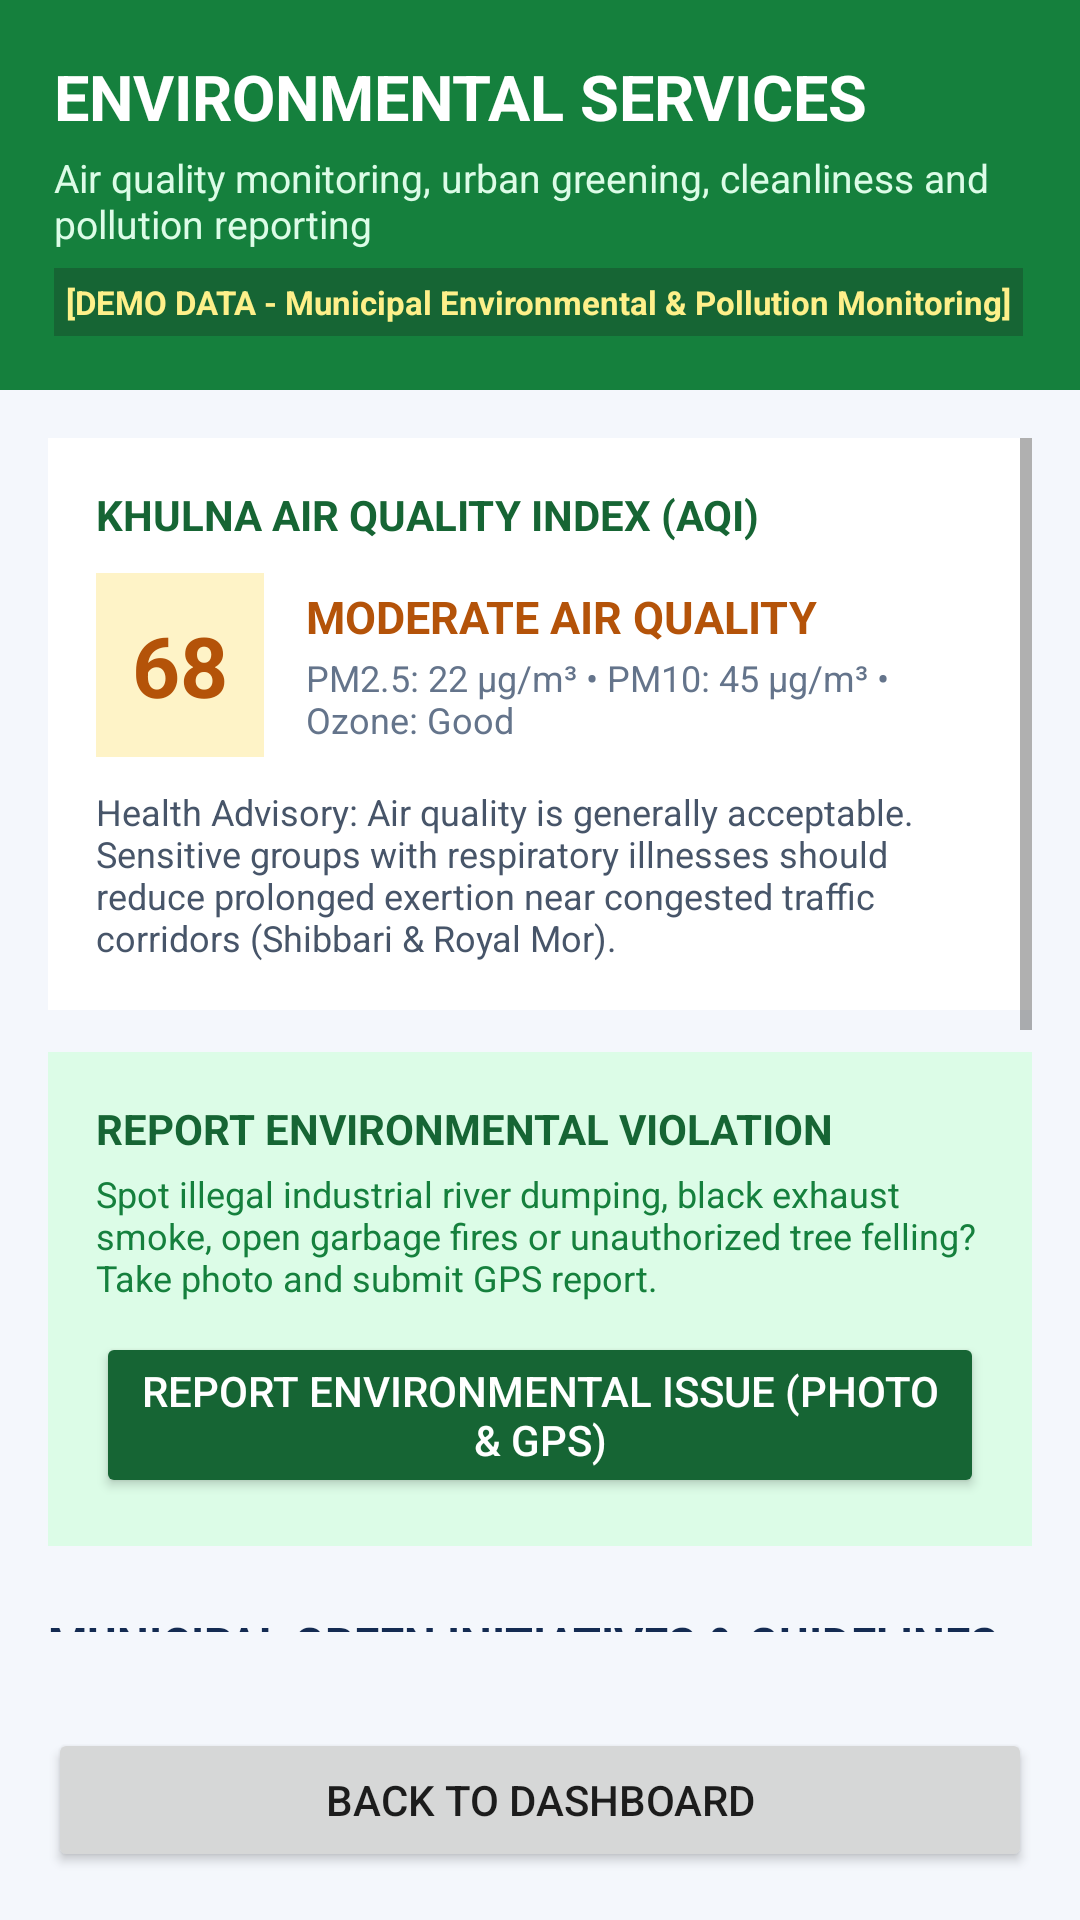

This screen was rendered from an Android layout file. Write that file and the resources it references.
<!-- AndroidManifest.xml: application theme Theme.SPONDON -->
<!-- res/layout/activity_environmental.xml -->
<?xml version="1.0" encoding="utf-8"?>
<LinearLayout xmlns:android="http://schemas.android.com/apk/res/android"
    android:layout_width="match_parent"
    android:layout_height="match_parent"
    android:background="#F4F7FC"
    android:orientation="vertical">

    
    <LinearLayout
        android:layout_width="match_parent"
        android:layout_height="wrap_content"
        android:background="#15803D"
        android:orientation="vertical"
        android:padding="18dp">

        <TextView
            android:layout_width="wrap_content"
            android:layout_height="wrap_content"
            android:text="ENVIRONMENTAL SERVICES"
            android:textColor="#FFFFFF"
            android:textSize="21sp"
            android:textStyle="bold" />

        <TextView
            android:layout_width="wrap_content"
            android:layout_height="wrap_content"
            android:layout_marginTop="4dp"
            android:text="Air quality monitoring, urban greening, cleanliness and pollution reporting"
            android:textColor="#DCFCE7"
            android:textSize="13sp" />

        <TextView
            android:id="@+id/tvDataSourceTag"
            android:layout_width="wrap_content"
            android:layout_height="wrap_content"
            android:layout_marginTop="6dp"
            android:background="#166534"
            android:padding="4dp"
            android:text="[DEMO DATA - Municipal Environmental &amp; Pollution Monitoring]"
            android:textColor="#FEF08A"
            android:textSize="11sp"
            android:textStyle="bold" />

    </LinearLayout>

    <ScrollView
        android:layout_width="match_parent"
        android:layout_height="0dp"
        android:layout_weight="1"
        android:padding="16dp">

        <LinearLayout
            android:layout_width="match_parent"
            android:layout_height="wrap_content"
            android:orientation="vertical">

            
            <LinearLayout
                android:layout_width="match_parent"
                android:layout_height="wrap_content"
                android:background="#FFFFFF"
                android:orientation="vertical"
                android:padding="16dp">

                <TextView
                    android:layout_width="wrap_content"
                    android:layout_height="wrap_content"
                    android:text="KHULNA AIR QUALITY INDEX (AQI)"
                    android:textColor="#166534"
                    android:textSize="14sp"
                    android:textStyle="bold" />

                <LinearLayout
                    android:layout_width="match_parent"
                    android:layout_height="wrap_content"
                    android:layout_marginTop="10dp"
                    android:gravity="center_vertical"
                    android:orientation="horizontal">

                    <TextView
                        android:id="@+id/tvAqiValue"
                        android:layout_width="wrap_content"
                        android:layout_height="wrap_content"
                        android:background="#FEF3C7"
                        android:padding="12dp"
                        android:text="68"
                        android:textColor="#B45309"
                        android:textSize="28sp"
                        android:textStyle="bold" />

                    <LinearLayout
                        android:layout_width="0dp"
                        android:layout_height="wrap_content"
                        android:layout_marginStart="14dp"
                        android:layout_weight="1"
                        android:orientation="vertical">

                        <TextView
                            android:id="@+id/tvAqiStatus"
                            android:layout_width="wrap_content"
                            android:layout_height="wrap_content"
                            android:text="MODERATE AIR QUALITY"
                            android:textColor="#B45309"
                            android:textSize="15sp"
                            android:textStyle="bold" />

                        <TextView
                            android:id="@+id/tvAqiDetails"
                            android:layout_width="wrap_content"
                            android:layout_height="wrap_content"
                            android:layout_marginTop="2dp"
                            android:text="PM2.5: 22 µg/m³ • PM10: 45 µg/m³ • Ozone: Good"
                            android:textColor="#64748B"
                            android:textSize="12sp" />

                    </LinearLayout>

                </LinearLayout>

                <TextView
                    android:id="@+id/tvAqiAdvisory"
                    android:layout_width="match_parent"
                    android:layout_height="wrap_content"
                    android:layout_marginTop="10dp"
                    android:text="Health Advisory: Air quality is generally acceptable. Sensitive groups with respiratory illnesses should reduce prolonged exertion near congested traffic corridors (Shibbari &amp; Royal Mor)."
                    android:textColor="#475569"
                    android:textSize="12sp" />

            </LinearLayout>

            
            <LinearLayout
                android:layout_width="match_parent"
                android:layout_height="wrap_content"
                android:layout_marginTop="14dp"
                android:background="#DCFCE7"
                android:orientation="vertical"
                android:padding="16dp">

                <TextView
                    android:layout_width="wrap_content"
                    android:layout_height="wrap_content"
                    android:text="REPORT ENVIRONMENTAL VIOLATION"
                    android:textColor="#166534"
                    android:textSize="14sp"
                    android:textStyle="bold" />

                <TextView
                    android:layout_width="wrap_content"
                    android:layout_height="wrap_content"
                    android:layout_marginTop="4dp"
                    android:text="Spot illegal industrial river dumping, black exhaust smoke, open garbage fires or unauthorized tree felling? Take photo and submit GPS report."
                    android:textColor="#15803D"
                    android:textSize="12sp" />

                <Button
                    android:id="@+id/btnReportEcoIssue"
                    android:layout_width="match_parent"
                    android:layout_height="wrap_content"
                    android:layout_marginTop="10dp"
                    android:backgroundTint="#166534"
                    android:text="Report Environmental Issue (Photo &amp; GPS)"
                    android:textColor="#FFFFFF" />

            </LinearLayout>

            
            <TextView
                android:layout_width="wrap_content"
                android:layout_height="wrap_content"
                android:layout_marginTop="22dp"
                android:layout_marginBottom="10dp"
                android:text="MUNICIPAL GREEN INITIATIVES &amp; GUIDELINES"
                android:textColor="#142B52"
                android:textSize="15sp"
                android:textStyle="bold" />

            
            <LinearLayout
                android:layout_width="match_parent"
                android:layout_height="wrap_content"
                android:layout_marginBottom="10dp"
                android:background="#FFFFFF"
                android:orientation="vertical"
                android:padding="14dp">

                <TextView
                    android:layout_width="wrap_content"
                    android:layout_height="wrap_content"
                    android:text="🌿 Single-Use Plastic Prohibition in KCC Markets"
                    android:textColor="#0F172A"
                    android:textSize="15sp"
                    android:textStyle="bold" />

                <TextView
                    android:layout_width="wrap_content"
                    android:layout_height="wrap_content"
                    android:layout_marginTop="4dp"
                    android:text="Under the Clean Khulna directive, polyethylene shopping bags below 55 microns are banned in all city bazaars. Citizens are urged to carry reusable jute bags. Violations incur spot fines under municipal environmental bylaws."
                    android:textColor="#475569"
                    android:textSize="12sp" />

            </LinearLayout>

            
            <LinearLayout
                android:layout_width="match_parent"
                android:layout_height="wrap_content"
                android:layout_marginBottom="10dp"
                android:background="#FFFFFF"
                android:orientation="vertical"
                android:padding="14dp">

                <TextView
                    android:layout_width="wrap_content"
                    android:layout_height="wrap_content"
                    android:text="💧 River Bhairab &amp; Rupsha Waterway Protection"
                    android:textColor="#0F172A"
                    android:textSize="15sp"
                    android:textStyle="bold" />

                <TextView
                    android:layout_width="wrap_content"
                    android:layout_height="wrap_content"
                    android:layout_marginTop="4dp"
                    android:text="Industrial units along the Rupsha riverfront are required to operate Effluent Treatment Plants (ETP). Direct discharge of chemical dyes, heavy metals or untreated hospital waste into city rivers is strictly monitored."
                    android:textColor="#475569"
                    android:textSize="12sp" />

            </LinearLayout>

            
            <LinearLayout
                android:layout_width="match_parent"
                android:layout_height="wrap_content"
                android:layout_marginBottom="10dp"
                android:background="#FFFFFF"
                android:orientation="vertical"
                android:padding="14dp">

                <TextView
                    android:layout_width="wrap_content"
                    android:layout_height="wrap_content"
                    android:text="🌳 Hadis Park Municipal Free Seedling Collection"
                    android:textColor="#0F172A"
                    android:textSize="15sp"
                    android:textStyle="bold" />

                <TextView
                    android:layout_width="wrap_content"
                    android:layout_height="wrap_content"
                    android:layout_marginTop="4dp"
                    android:text="Citizens can collect up to 3 complimentary neem, mahogany, and fruit saplings from the KCC Forestry Counter at Shaheed Hadis Park (Open Mon-Thu 10 AM - 04 PM). Bring citizen NID or student card."
                    android:textColor="#475569"
                    android:textSize="12sp" />

            </LinearLayout>

        </LinearLayout>

    </ScrollView>

    <Button
        android:id="@+id/btnBackEnvironmental"
        android:layout_width="match_parent"
        android:layout_height="wrap_content"
        android:layout_margin="16dp"
        android:text="Back to Dashboard" />

</LinearLayout>
<!-- resources referenced by this layout -->
<resources>
  <style name="Theme.SPONDON" parent="Theme.AppCompat.Light.NoActionBar">
          
          <item name="colorPrimary">@color/primary_blue</item>
          <item name="colorPrimaryDark">@color/primary_blue_dark</item>
          <item name="colorAccent">@color/accent_cyan</item>
          <item name="android:windowBackground">@color/surface_background</item>
          <item name="android:statusBarColor">@color/primary_blue_dark</item>
      </style>
  <color name="primary_blue">#0B4F9C</color>
  <color name="primary_blue_dark">#083B75</color>
  <color name="accent_cyan">#00B4D8</color>
  <color name="surface_background">#F8FAFC</color>
</resources>
